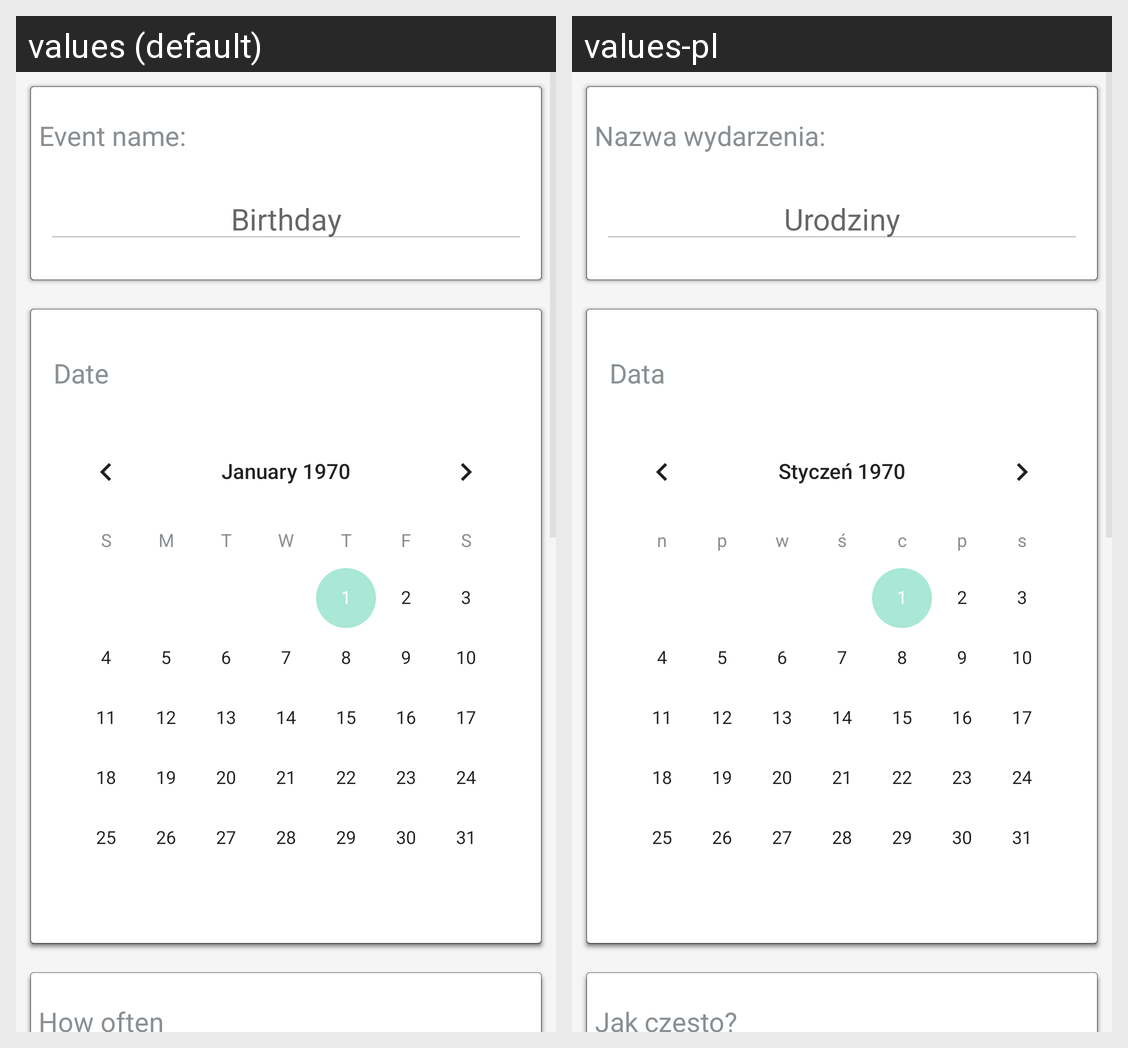

Here is an Android app screen in its default locale and in the app's own translations. Write out the translated-string differences for the strings that appear on this screen.
Android screen res/layout/cyclical_events_details.xml rendered under 2 locales, left to right: values (default), values-pl. Device: Nexus 5 (rendered at 1080×1920; each locale shown at half size, 540×960, under a caption strip naming it); theme AppTheme.
Strings drawn on this screen, with the default value and each locale's value (text and hints the layout hard-codes, and strings that could not be matched under every locale, appear in the picture but are not listed):

eventName
  values: Event name:
  values-pl: Nazwa wydarzenia:

birthday
  values: Birthday
  values-pl: Urodziny

startDate
  values: Date
  values-pl: Data

how_often
  values: How often
  values-pl: Jak często?
